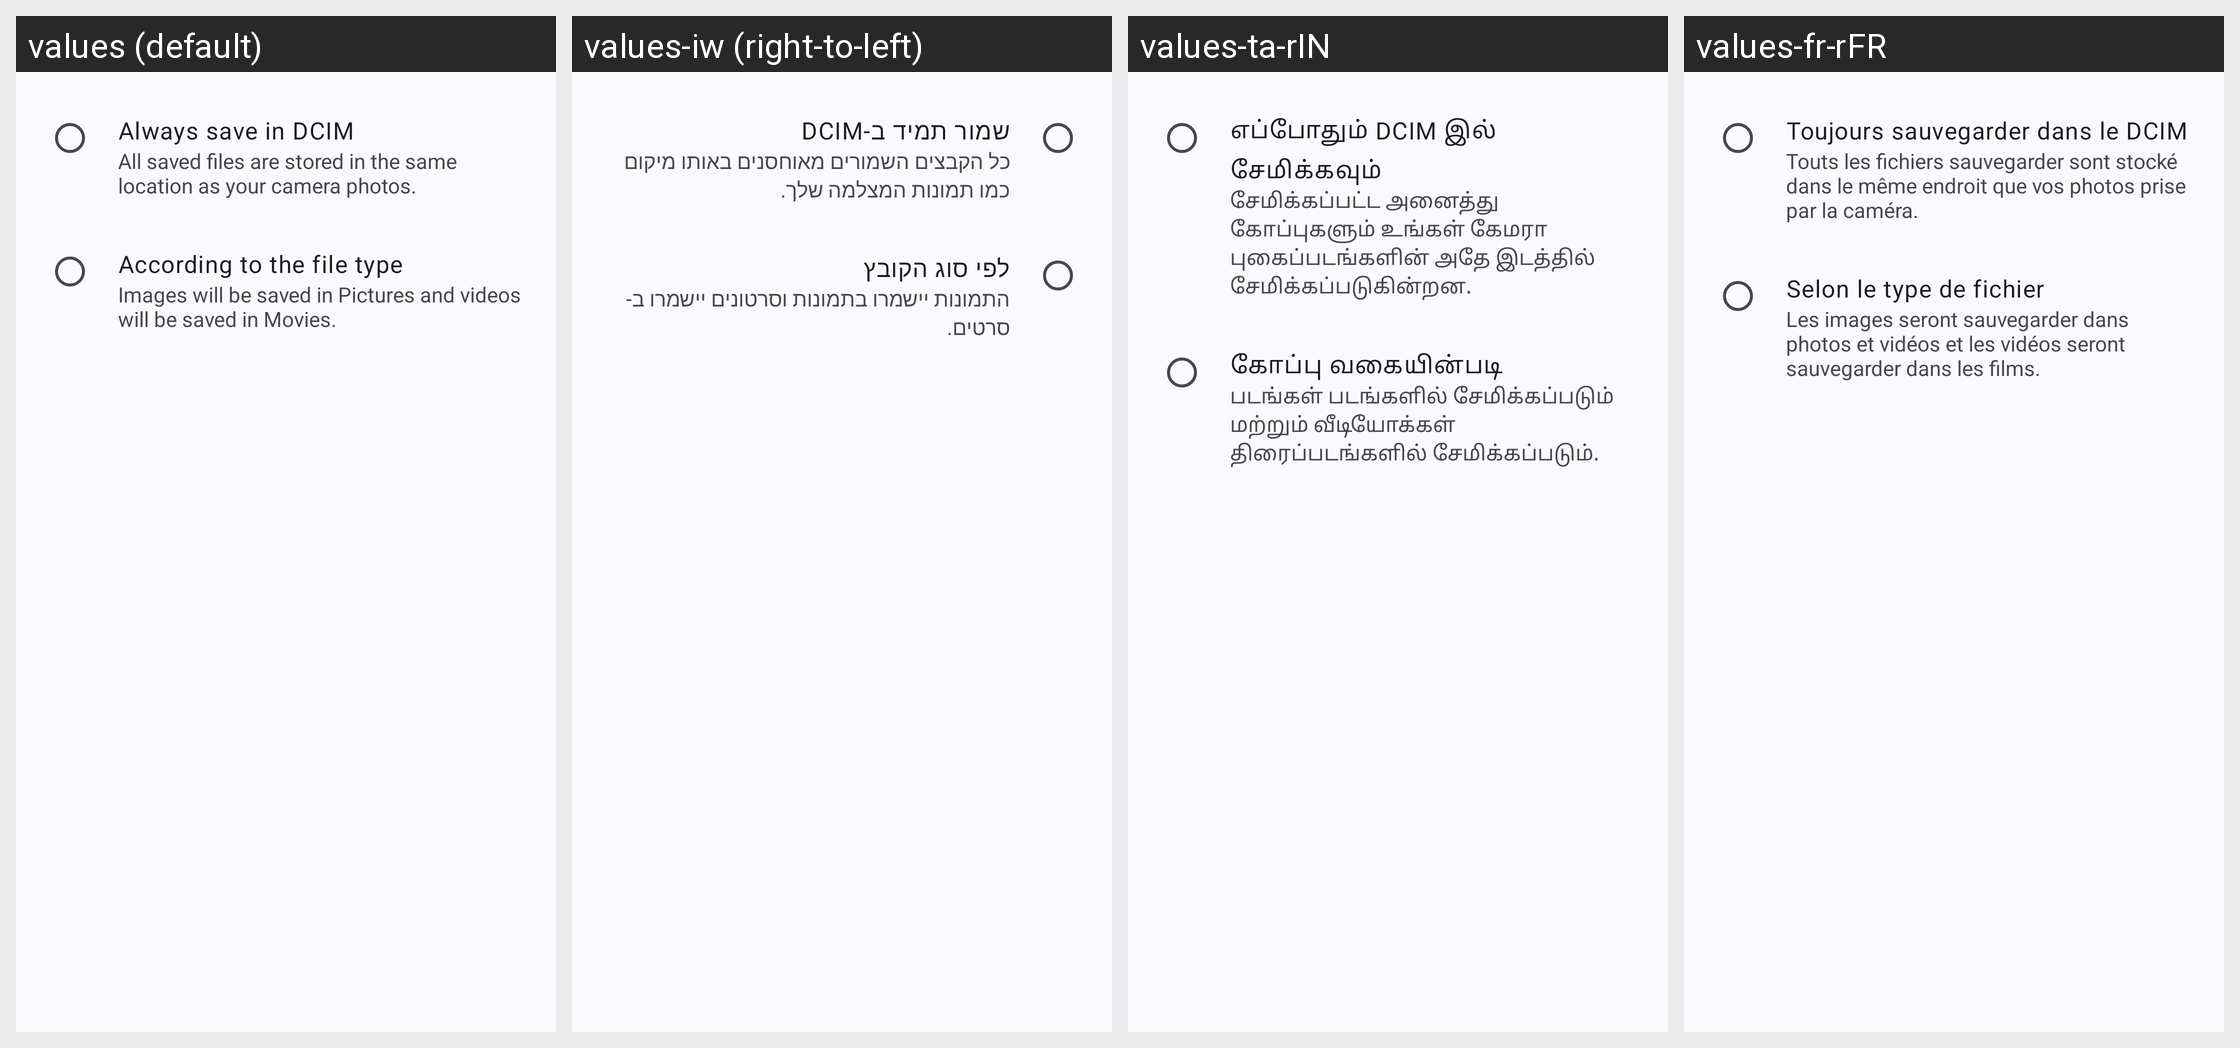

The Android screen above is rendered under several locales of the same app. Produce the string resources it draws, with the default and per-locale values.
Android screen res/layout/dialog_save_location.xml rendered under 4 locales, left to right: values (default), values-iw (right-to-left), values-ta-rIN, values-fr-rFR. Device: Nexus 5 (rendered at 1080×1920; each locale shown at half size, 540×960, under a caption strip naming it); theme Theme.WhatSave.
Other locales in the repository, not shown: values-ar, values-be-rBY, values-de, values-es-rES, values-es-rUS, values-es-rVE, values-hi-rIN, values-in, values-it-rIT, values-kk-rKZ, values-nl-rNL, values-pt, values-pt-rBR, values-ru-rRU.
Strings drawn on this screen, with the default value and each locale's value (text and hints the layout hard-codes, and strings that could not be matched under every locale, appear in the picture but are not listed):

always_save_in_dcim_title
  values: Always save in DCIM
  values-iw: שמור תמיד ב-DCIM
  values-ta-rIN: எப்போதும் DCIM இல் சேமிக்கவும்
  values-fr-rFR: Toujours sauvegarder dans le DCIM

always_save_in_dcim_summary
  values: All saved files are stored in the same location as your camera photos.
  values-iw: כל הקבצים השמורים מאוחסנים באותו מיקום כמו תמונות המצלמה שלך.
  values-ta-rIN: சேமிக்கப்பட்ட அனைத்து கோப்புகளும் உங்கள் கேமரா புகைப்படங்களின் அதே இடத்தில் சேமிக்கப்படுகின்றன.
  values-fr-rFR: Touts les fichiers sauvegarder sont stocké dans le même endroit que vos photos prise par la caméra.

according_to_the_file_type_title
  values: According to the file type
  values-iw: לפי סוג הקובץ
  values-ta-rIN: கோப்பு வகையின்படி
  values-fr-rFR: Selon le type de fichier

according_to_the_file_type_summary
  values: Images will be saved in Pictures and videos will be saved in Movies.
  values-iw: התמונות יישמרו בתמונות וסרטונים יישמרו ב- סרטים.
  values-ta-rIN: படங்கள் படங்களில் சேமிக்கப்படும் மற்றும் வீடியோக்கள் திரைப்படங்களில் சேமிக்கப்படும்.
  values-fr-rFR: Les images seront sauvegarder dans photos et vidéos et les vidéos seront sauvegarder dans les films.
